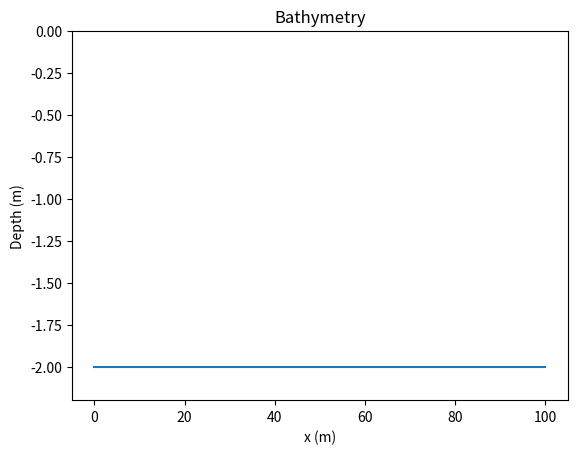
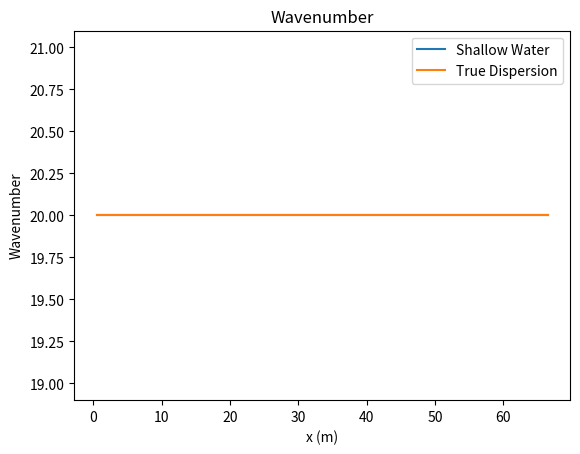
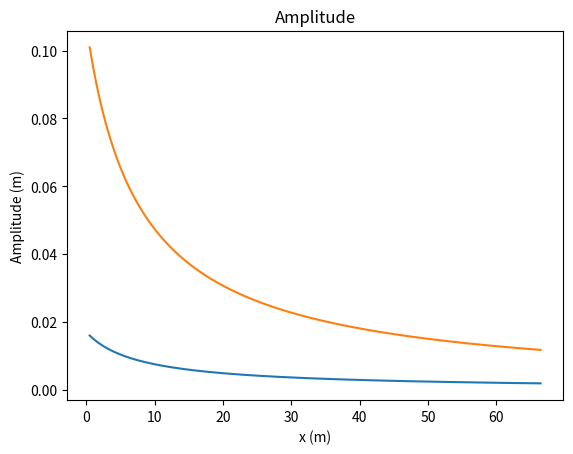
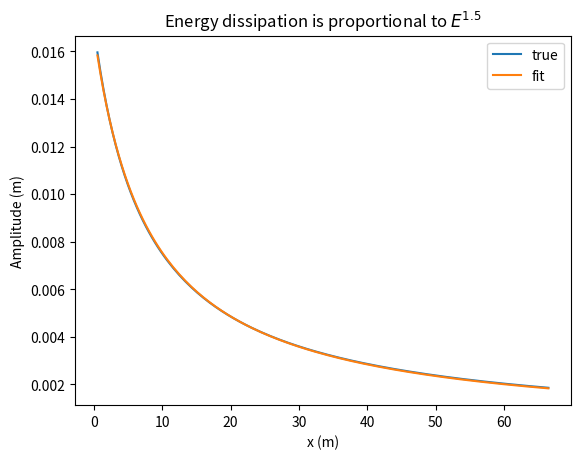

Python code for these plots, in order:
#%% import
import numpy as np
import matplotlib.pyplot as plt
import pandas as pd
from scipy.interpolate import CubicSpline
from scipy.optimize import curve_fit

#%% Constants and helpers
g = 9.81 # m/s^2

def gaussian_ridge(x, mean_x, sigma_x, mean_depth, ridge_height):
    '''
    Create a Gaussian ridge in the bathymetry.
    
    Parameters
    ----------
    x: x grid
    mean_x: mean position of the ridge
    sigma_x: standard deviation of the ridge
    mean_depth: mean depth of the lake
    ridge_height: height of the ridge above the mean depth
    
    Returns
    -------
    bathymetry: 1D array of bathymetry values
    '''
    return mean_depth - ridge_height * np.exp(-((x - mean_x) ** 2) / (2 * sigma_x ** 2))

def sigma_shallow(k, d):
    return np.sqrt(g * d) * k

def sigma_real(k, d):
    return np.sqrt(g * k * np.tanh(k * d))

def cg_shallow(k, d):
    return sigma_shallow(k, d) / k

def cg_real(k, d):
    return sigma_real(k, d) / k

def vegetation_dissipation(
        bathymetry_func,
        x_now,
        energy,
        kind,
        exponent=1.0,
        gamma=1.0,
        **kwargs,
        ):
    '''
    Returns the vegetation function based on type.

    Parameters
    ----------
    bathymetry: interpolating function for bathymetry
    x_now: ray position
    energy: energy of the wave
    kind: one of 'critical', 'switch'
    exponent: exponent to raise energy to
    gamma: dissipation coefficient
    '''
    if kind == 'critical':
        H_crit = kwargs.get('H_crit', 0.0)
        H_now = bathymetry_func(x_now)
        if H_now > H_crit:
            gamma = 0
        return - gamma * energy ** exponent
    
    elif kind == 'switch':
        x_switch_on = kwargs.get('x_switch_on', 0.0)
        x_switch_off = kwargs.get('x_switch_off', 0.0)
        if (x_now < x_switch_on) or (x_now > x_switch_off):
            gamma = 0
        return -gamma * energy ** exponent

def solve(
        x,
        x0,
        bathymetry,
        k0,
        E0,
        vegetation_kind,
        approx='sw',
        exponent=1.0,
        gamma=1.0,
        T=15.0,
        dt=0.1,
        **kwargs
):
    '''
    Numerical solution of the one-D ray tracing equation with vegetation
    If height is less than H_crit, vegetation is present.

    Parameters
    ----------
    x: x grid
    x0: initial position of the ray
    bathymetry: depth
    k0: initial wavenumber
    E0: initial energy
    vegetation_kind: one of 'critical', 'switch'
    approx: 'sw' for shallow water, 'real' for real dispersion relation
    exponent: exponent to raise energy to
    gamma: dissipation coefficient
    T: period of the wave
    dt: time step

    Returns
    -------
    '''
    # kwargs
    H_crit = kwargs.get('H_crit', 0.0)
    x_switch_on = kwargs.get('x_switch_on', 0.0)
    x_switch_off = kwargs.get('x_switch_off', 0.0)

    if approx == 'sw':
        sigma = sigma_shallow
        cg = cg_shallow
    elif approx == 'real':
        sigma = sigma_real
        cg = cg_real


    ts = np.arange(0, T, dt)
    ray_xs = np.zeros(len(ts))
    ks = np.zeros(len(ts))
    Es = np.zeros(len(ts))
    amps = np.zeros(len(ts))
    ray_xs[0] = x0
    ks[0] = k0
    Es[0] = E0
    amps[0] = np.sqrt(2 * E0) / sigma(k0, bathymetry[np.searchsorted(x, x0, side='right')])


    dx = x[1] - x[0]

    bath_interp = CubicSpline(x, bathymetry)


    for i in range(1, len(ts)):

        if ray_xs[i-1] < x[0] or ray_xs[i-1] > x[-1]:
            # If the ray is out of bounds, stop the simulation
            ray_xs[i:] = np.nan
            ks[i:] = np.nan
            Es[i:] = np.nan
            amps[i:] = np.nan

            df = pd.DataFrame(
                {
                    'time': ts,
                    'x': ray_xs,
                    'k': ks,
                    'E': Es,
                    'A': amps
                }
            )
            print('Ray out of bounds, returning current state.')
            return df

        xi = ray_xs[i - 1] + np.sqrt(g * bath_interp(ray_xs[i-1])) * dt
        ki = ks[i-1] - 0.5 * (sigma(ks[i-1], bath_interp(ray_xs[i-1] + dx)) - sigma(ks[i-1], bath_interp(ray_xs[i-1] - dx))) / (2 * dx) * dt 
        Ei = (Es[i-1] - 
              Es[i-1] * ((cg(ks[i-1], bath_interp(ray_xs[i-1] + dx)) - cg(ks[i-1], bath_interp(ray_xs[i-1] - dx))) / (2 * dx)) * dt +
              vegetation_dissipation(bath_interp, ray_xs[i-1], Es[i-1], vegetation_kind, exponent, gamma, **kwargs) * dt
        )
        amp_i = np.sqrt(2 * Ei) / sigma(ki, bath_interp(xi))


        ray_xs[i] = xi
        ks[i] = ki
        Es[i] = Ei
        amps[i] = amp_i
    
    df = pd.DataFrame(
        {
            'time': ts,
            'x': ray_xs,
            'k': ks,
            'E': Es,
            'A': amps
        }
    )

    return df
        

#%% solve toy problem

x = np.linspace(0, 100, 1000)
x0 = 0.5
# bathymetry = gaussian_ridge(
#     x, 
#     mean_x=10, 
#     sigma_x=2, 
#     mean_depth=5, 
#     ridge_height=2
#     )
bathymetry = np.full_like(x, 2.0)
k0 = 20
E0 = 1.0
T = 15
dt = 0.1
exponent=1.5
ts = np.arange(0, T, dt)
approx = 'real'

# if vegetation is 'switch'
x_switch_on = 0.5
x_switch_off = 100.0


df_sw = solve(
    x=x, 
    x0=x0, 
    bathymetry=bathymetry, 
    k0=k0, 
    E0=E0,
    vegetation_kind='switch',
    approx='sw',
    T=T, 
    dt=dt,
    exponent=exponent,
    x_switch_on=x_switch_on,
    x_switch_off=x_switch_off,
    )

df_real = solve(
    x=x, 
    x0=x0, 
    bathymetry=bathymetry, 
    k0=k0, 
    E0=E0,
    vegetation_kind='switch',
    approx='real',
    T=T, 
    dt=dt,
    exponent=exponent,
    x_switch_on=x_switch_on,
    x_switch_off=x_switch_off,
    )
#%% Plot stuff

fig, ax = plt.subplots()
ax.plot(x, -bathymetry)
ax.set_title('Bathymetry')
ax.set_xlabel('x (m)')
ax.set_ylabel('Depth (m)')
ax.set_ylim(-np.max(bathymetry) * 1.10, 0)
plt.show()

fig, ax = plt.subplots()
ax.plot(df_sw['x'], df_sw['k'], label='Shallow Water')
ax.plot(df_real['x'], df_real['k'], label='True Dispersion')
ax.set_title('Wavenumber')
ax.set_xlabel('x (m)')
ax.set_ylabel('Wavenumber')
ax.legend()
plt.show() 

fig, ax = plt.subplots()
ax.plot(df_sw['x'], df_sw['A'], label='Shallow Water')
ax.plot(df_real['x'], df_real['A'], label='True Dispersion' )
ax.set_title('Amplitude')
ax.set_xlabel('x (m)')
ax.set_ylabel('Amplitude (m)')
plt.show()
# %%
def func(x, a, b):
    return a / (x + b)
popt, pcov = curve_fit(func, df_sw['x'].to_numpy(), df_sw['A'].to_numpy(), nan_policy='omit')
amps_fit = func(df_sw['x'], *popt)
plt.figure()
plt.plot(df_sw['x'], df_sw['A'], label='true')
plt.plot(df_sw['x'], amps_fit, label='fit')
plt.title(f'Energy dissipation is proportional to $E^{{{exponent}}}$') 
plt.ylabel('Amplitude (m)')
plt.xlabel('x (m)')
plt.legend()
plt.show()
#%% 
